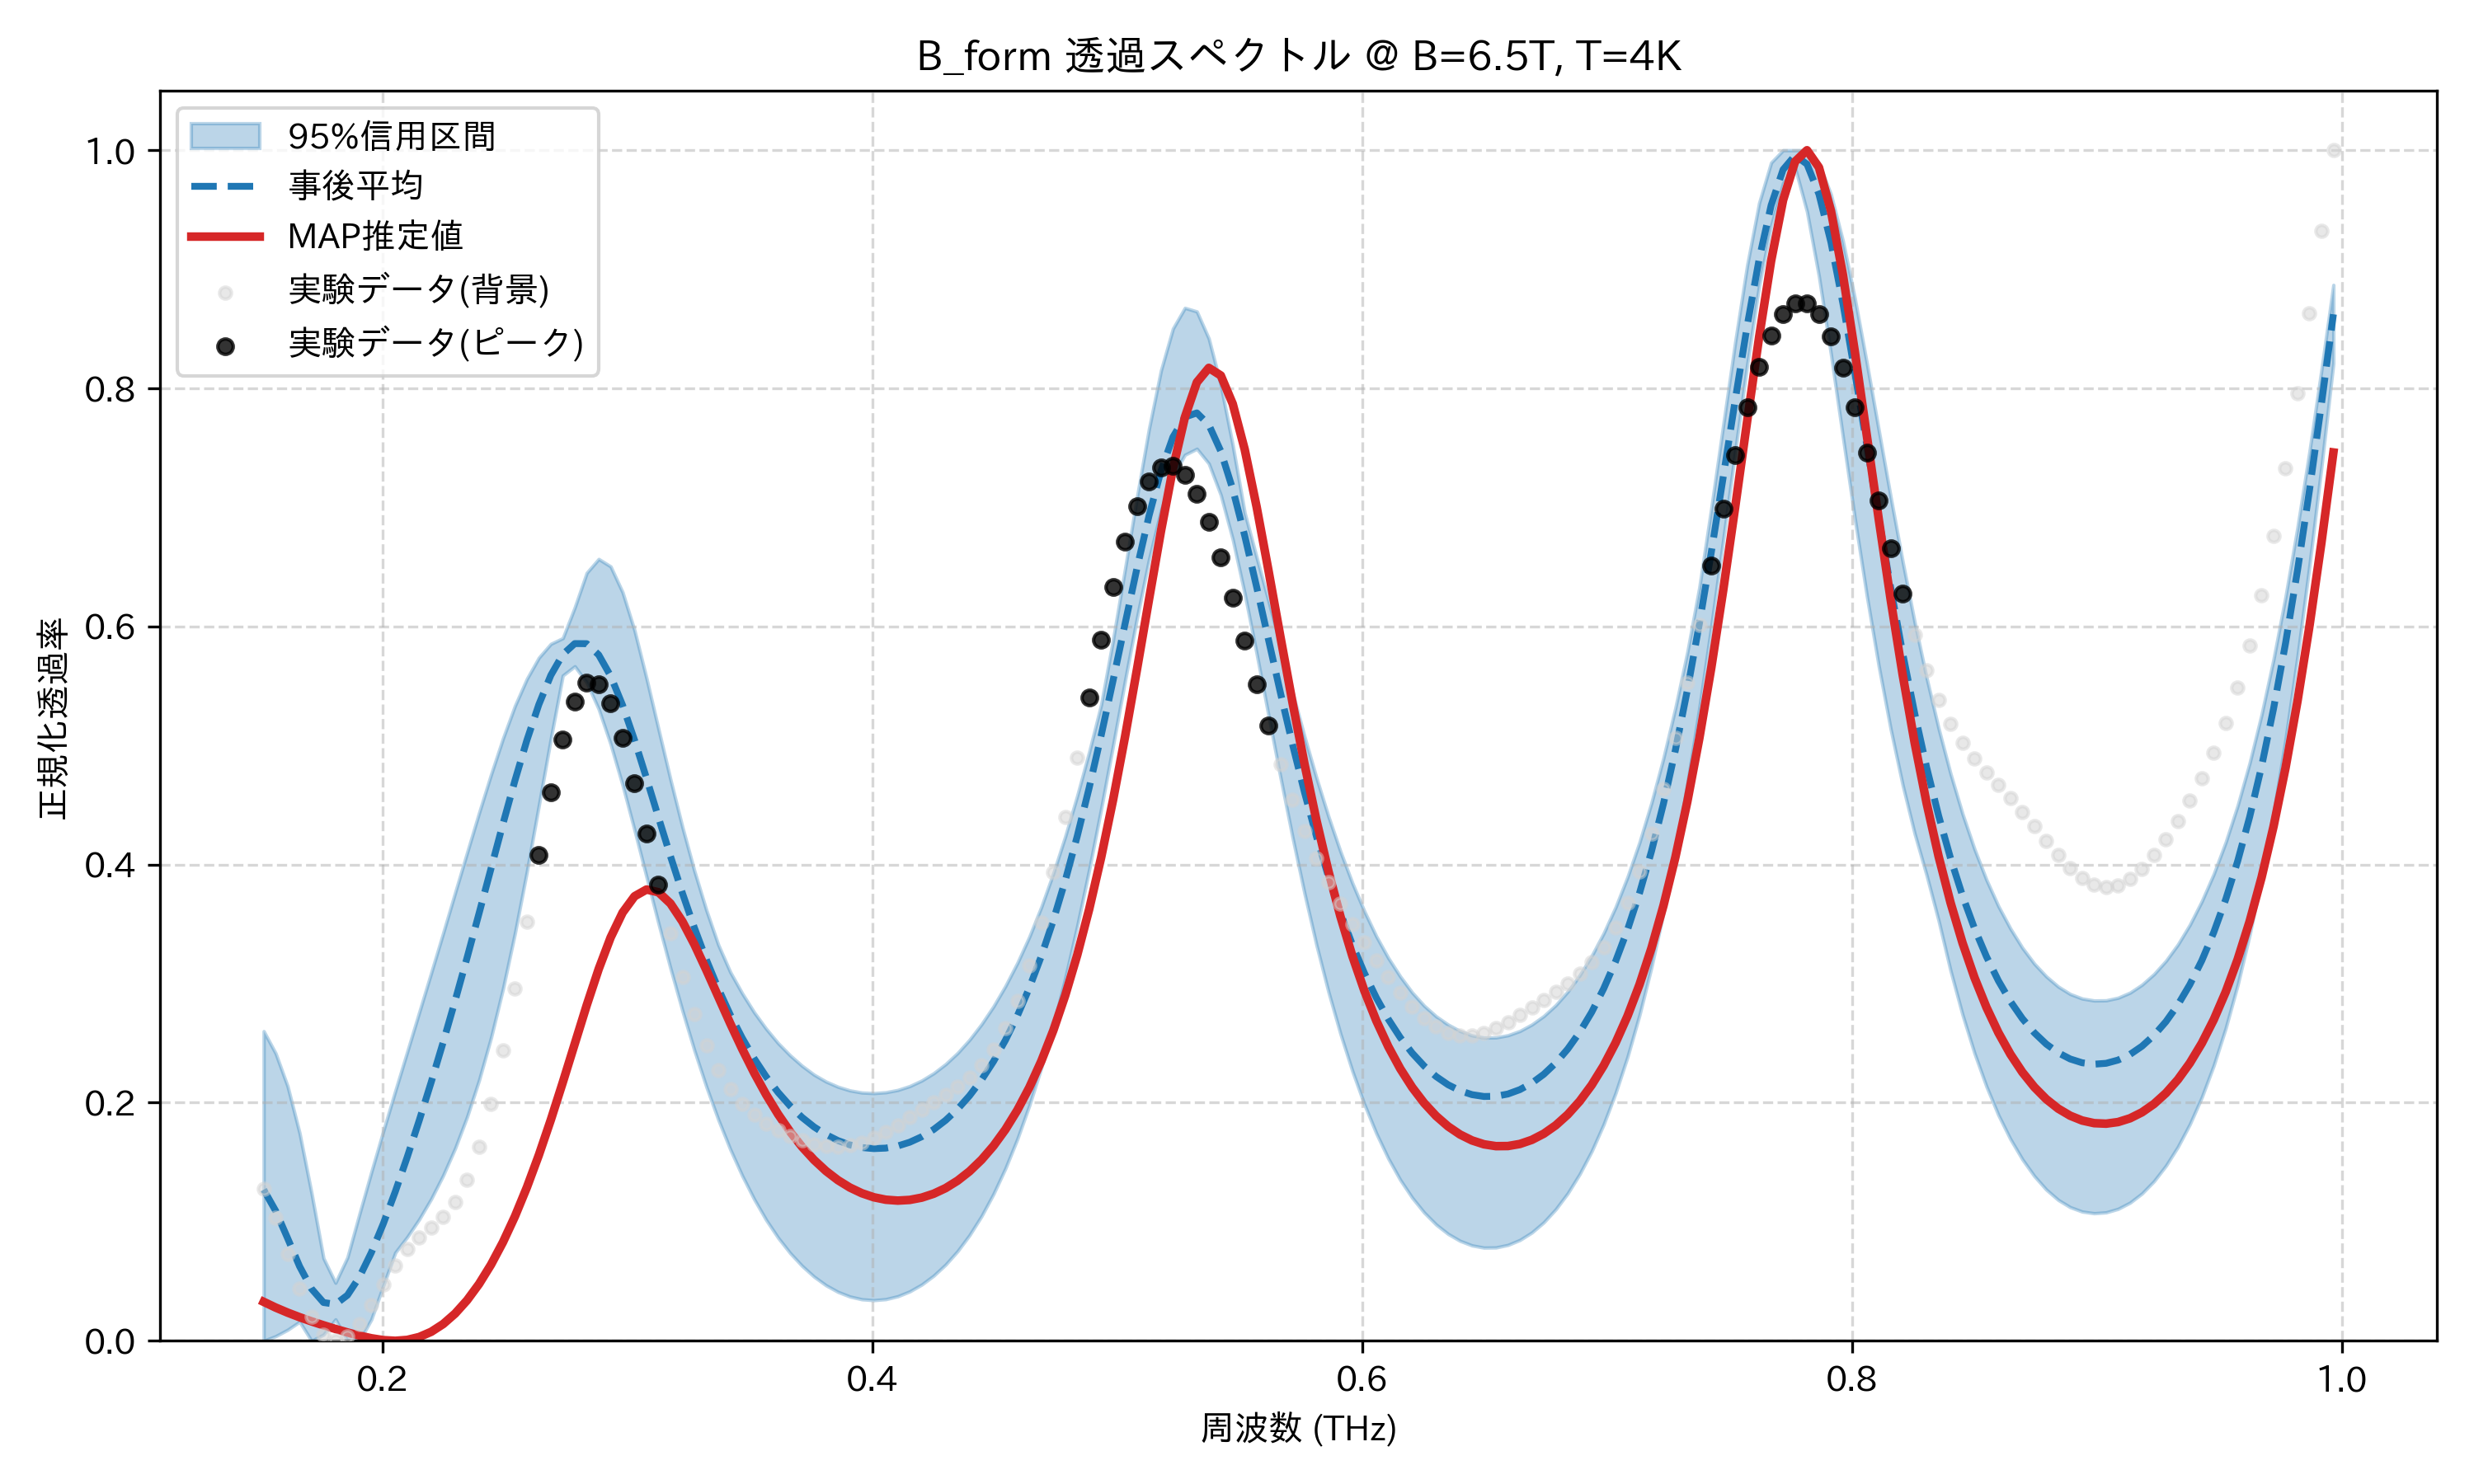

Values plotted in this chart, from the file beside it:
frequency_thz, mean_transmission, map_transmission, lower_95, upper_95, observed_normalized
0.1514, 0.1269, 0.03271, 0.0, 0.2601, 0.1275
0.1563, 0.1091, 0.02792, 0.003893, 0.2415, 0.1031
0.1612, 0.08614, 0.02367, 0.009234, 0.2138, 0.07314
0.1661, 0.06253, 0.01983, 0.01604, 0.1745, 0.04392
0.171, 0.04367, 0.01631, 0.0, 0.1241, 0.02033
0.1759, 0.03216, 0.01303, 0.005217, 0.06936, 0.005361
0.1808, 0.03071, 0.009936, 0.01799, 0.04874, 0.0
0.1856, 0.03831, 0.007025, 0.0, 0.0701, 0.003616
0.1905, 0.05354, 0.004371, 7.791925407691986e-06, 0.1064, 0.0144
0.1954, 0.07416, 0.002137, 0.01796, 0.1418, 0.0298
0.2003, 0.0984, 0.0005734, 0.04648, 0.1763, 0.04696
0.2052, 0.1253, 0.0, 0.0741, 0.2099, 0.06322
0.2101, 0.1544, 0.0007648, 0.08721, 0.2429, 0.07674
0.2149, 0.1851, 0.003196, 0.1021, 0.276, 0.08706
0.2198, 0.2172, 0.007565, 0.1192, 0.309, 0.09536
0.2247, 0.2507, 0.01407, 0.1389, 0.3424, 0.1042
0.2296, 0.2856, 0.02287, 0.1616, 0.3764, 0.1166
0.2345, 0.3218, 0.03405, 0.1881, 0.41, 0.1356
0.2394, 0.359, 0.04771, 0.2188, 0.4434, 0.1629
0.2443, 0.3967, 0.06394, 0.2545, 0.4756, 0.1993
0.2491, 0.4342, 0.08284, 0.2956, 0.5059, 0.2442
0.254, 0.4706, 0.1045, 0.3423, 0.5333, 0.296
0.2589, 0.5044, 0.1289, 0.3941, 0.556, 0.3519
0.2638, 0.5344, 0.156, 0.4496, 0.5738, 0.4084
0.2687, 0.559, 0.1856, 0.5056, 0.5854, 0.461
0.2736, 0.5765, 0.217, 0.5588, 0.5902, 0.5052
0.2785, 0.5856, 0.2496, 0.5666, 0.616, 0.5367
0.2833, 0.5855, 0.2818, 0.553, 0.645, 0.5525
0.2882, 0.5762, 0.3122, 0.5307, 0.6567, 0.5516
0.2931, 0.5584, 0.3388, 0.5011, 0.6504, 0.5352
0.298, 0.5338, 0.3597, 0.4667, 0.6287, 0.5061
0.3029, 0.5045, 0.3734, 0.4288, 0.5966, 0.4683
0.3078, 0.4725, 0.3791, 0.3896, 0.5564, 0.4261
0.3127, 0.4395, 0.3767, 0.3506, 0.5138, 0.3832
0.3175, 0.4071, 0.3673, 0.3129, 0.4715, 0.3425
0.3224, 0.376, 0.3522, 0.2773, 0.4315, 0.3059
0.3273, 0.3469, 0.333, 0.2439, 0.3947, 0.2744
0.3322, 0.3201, 0.3114, 0.2134, 0.3618, 0.2484
0.3371, 0.2958, 0.2889, 0.1857, 0.3326, 0.2276
0.342, 0.2739, 0.2665, 0.1608, 0.3097, 0.2114
0.3468, 0.2543, 0.245, 0.1386, 0.2918, 0.1991
0.3517, 0.237, 0.225, 0.1189, 0.2759, 0.1897
0.3566, 0.2218, 0.2067, 0.1015, 0.2621, 0.1824
0.3615, 0.2086, 0.1902, 0.08656, 0.25, 0.1766
0.3664, 0.1973, 0.1757, 0.07375, 0.2398, 0.1719
0.3713, 0.1877, 0.1629, 0.06293, 0.231, 0.1682
0.3762, 0.1797, 0.1519, 0.05391, 0.2235, 0.1653
0.381, 0.1732, 0.1426, 0.04665, 0.2177, 0.1636
0.3859, 0.1682, 0.1349, 0.04108, 0.2134, 0.1631
0.3908, 0.1646, 0.1287, 0.03717, 0.2103, 0.164
0.3957, 0.1623, 0.1239, 0.03486, 0.2085, 0.1664
0.4006, 0.1614, 0.1206, 0.03413, 0.208, 0.1703
0.4055, 0.1619, 0.1185, 0.03497, 0.2087, 0.1753
0.4104, 0.1636, 0.1178, 0.03741, 0.2107, 0.1813
0.4152, 0.1668, 0.1183, 0.04148, 0.2139, 0.1876
0.4201, 0.1714, 0.1202, 0.04722, 0.2186, 0.1941
0.425, 0.1775, 0.1235, 0.05471, 0.2247, 0.2004
0.4299, 0.1852, 0.1282, 0.064, 0.2324, 0.2068
0.4348, 0.1946, 0.1345, 0.07531, 0.2417, 0.2135
0.4397, 0.2059, 0.1424, 0.08879, 0.2529, 0.2213
... 114 more rows
